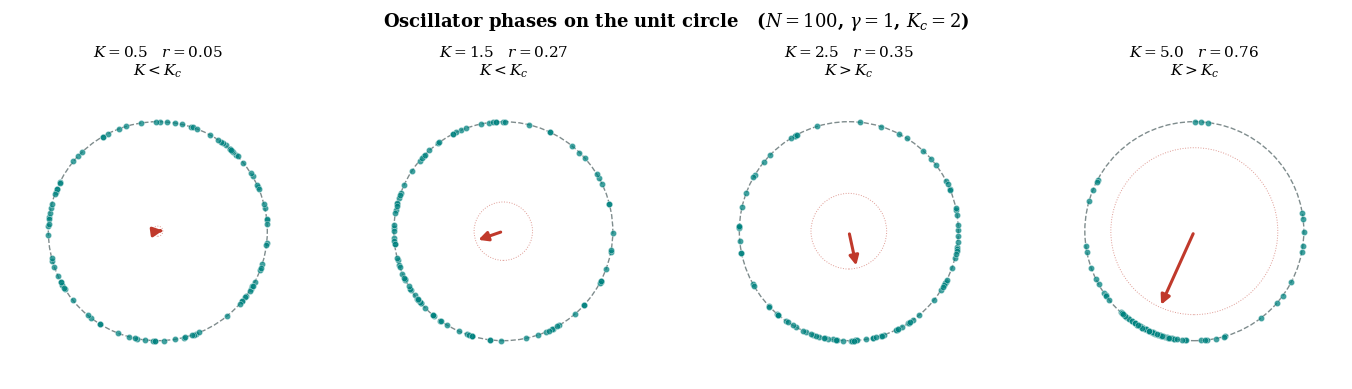
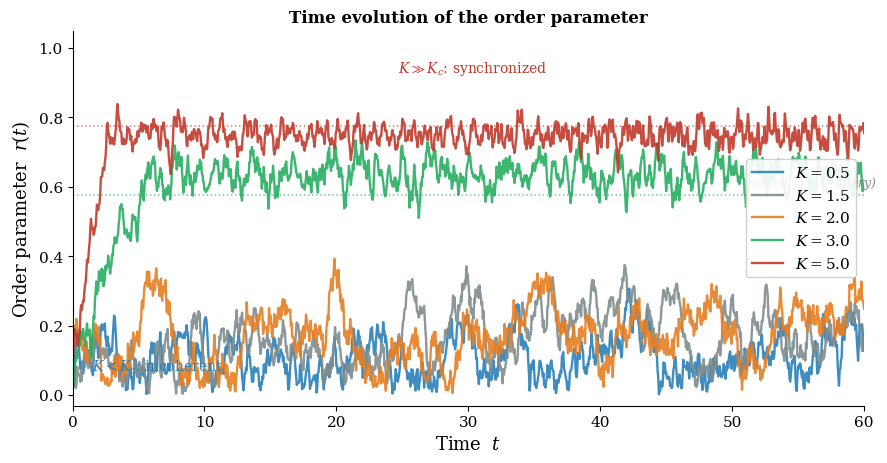
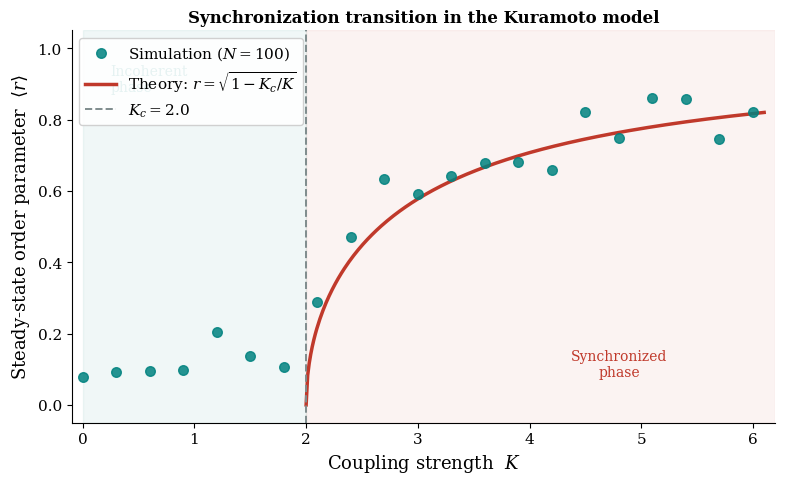
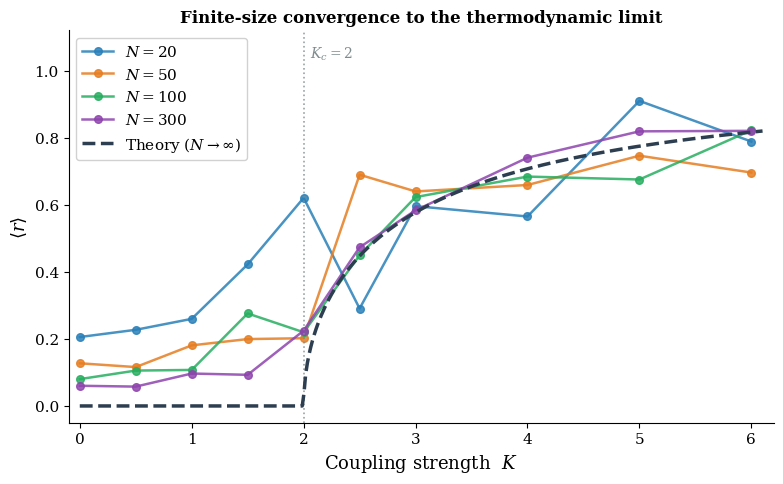

Here is the Python script that generated these plots, in order:
"""
kuramoto_clean.py
=================
Generates 4 clean figures for the Kuramoto model report:

  fig1_phase_snapshots.png  – phases on the unit circle (4 K values)
  fig2_r_timeseries.png     – r(t) time series
  fig3_r_vs_K.png           – synchronization transition curve
  fig4_finite_size.png      – finite-size comparison

Usage:
    python kuramoto_clean.py

Requires: numpy, matplotlib
"""

import numpy as np
import matplotlib
matplotlib.use("Agg")
import matplotlib.pyplot as plt
from matplotlib.patches import Circle

# ── Style ─────────────────────────────────────────────────────────────────────
plt.rcParams.update({
    "font.family"      : "serif",
    "mathtext.fontset" : "dejavuserif",
    "font.size"        : 12,
    "axes.labelsize"   : 13,
    "axes.titlesize"   : 12,
    "legend.fontsize"  : 11,
    "xtick.labelsize"  : 11,
    "ytick.labelsize"  : 11,
    "figure.dpi"       : 150,
    "axes.spines.top"  : False,
    "axes.spines.right": False,
})

# Colour palette
TEAL   = "#00827F"
RED    = "#C0392B"
GRAY   = "#7F8C8D"
DARK   = "#2C3E50"
COLORS = ["#2980B9", "#E67E22", "#27AE60", "#8E44AD"]   # for multi-line plots

RNG = np.random.default_rng(42)


# ══════════════════════════════════════════════════════════════════════════════
# Core simulation helpers
# ══════════════════════════════════════════════════════════════════════════════

def sample_lorentzian(N, gamma=1.0):
    return RNG.standard_cauchy(N) * gamma


def order_param(theta):
    z = np.mean(np.exp(1j * theta))
    return abs(z), np.angle(z)


def rhs(theta, omega, K):
    """Vectorised RHS using complex sum — O(N) not O(N²)."""
    S = np.sum(np.exp(1j * theta))
    return omega + (K / len(theta)) * np.imag(np.exp(-1j * theta) * S)


def simulate(N, K, T=50, dt=0.05, gamma=1.0):
    """
    Integrate the Kuramoto model with RK4.
    Returns (t, theta_history, r_array, psi_array).
    """
    omega  = sample_lorentzian(N, gamma)
    theta  = RNG.uniform(0, 2 * np.pi, N)
    steps  = int(T / dt)
    t      = np.arange(steps + 1) * dt

    theta_hist = np.empty((steps + 1, N))
    r_arr      = np.empty(steps + 1)
    psi_arr    = np.empty(steps + 1)

    theta_hist[0]    = theta
    r_arr[0], psi_arr[0] = order_param(theta)

    for s in range(steps):
        k1 = rhs(theta,               omega, K)
        k2 = rhs(theta + 0.5*dt*k1,   omega, K)
        k3 = rhs(theta + 0.5*dt*k2,   omega, K)
        k4 = rhs(theta +    dt*k3,     omega, K)
        theta = theta + (dt / 6) * (k1 + 2*k2 + 2*k3 + k4)

        theta_hist[s+1]          = theta
        r_arr[s+1], psi_arr[s+1] = order_param(theta)

    return t, theta_hist, r_arr, psi_arr


def steady_r(N, K, T=40, gamma=1.0, tail=0.2):
    """Return time-averaged r over the last `tail` fraction of the run."""
    _, _, r_arr, _ = simulate(N, K, T, gamma=gamma)
    cut = int((1 - tail) * len(r_arr))
    return float(np.mean(r_arr[cut:]))


# ══════════════════════════════════════════════════════════════════════════════
# Figure 1 – Phase portraits
# ══════════════════════════════════════════════════════════════════════════════

def make_fig1():
    print("[1/4] Phase portraits ...")
    K_vals = [0.5, 1.5, 2.5, 5.0]
    N, T   = 100, 50

    fig, axes = plt.subplots(1, 4, figsize=(14, 3.8))
    fig.suptitle(r"Oscillator phases on the unit circle   ($N=100$, $\gamma=1$, $K_c=2$)",
                 fontsize=13, fontweight="bold", y=1.02)

    for ax, K in zip(axes, K_vals):
        _, th_hist, r_arr, psi_arr = simulate(N, K, T)
        th    = th_hist[-1]
        r_val = r_arr[-1]
        psi   = psi_arr[-1]

        # unit circle
        ax.add_patch(Circle((0,0), 1, fill=False, color=GRAY, lw=1.0, ls="--"))

        # oscillator dots
        ax.scatter(np.cos(th), np.sin(th),
                   s=20, color=TEAL, alpha=0.75,
                   edgecolors="white", linewidths=0.3, zorder=3)

        # order parameter arrow
        ax.annotate(
            "", xy=(r_val*np.cos(psi), r_val*np.sin(psi)),
            xytext=(0, 0),
            arrowprops=dict(arrowstyle="-|>", color=RED, lw=2.2,
                            mutation_scale=14)
        )

        # dashed r-circle
        ax.add_patch(Circle((0,0), r_val, fill=False,
                             color=RED, lw=0.7, ls=":", alpha=0.5))

        ax.set_xlim(-1.35, 1.35); ax.set_ylim(-1.35, 1.35)
        ax.set_aspect("equal")
        ax.set_xticks([]); ax.set_yticks([])
        for sp in ax.spines.values():
            sp.set_visible(False)

        label = r"$K < K_c$" if K < 2.0 else (r"$K > K_c$" if K > 2.0 else r"$K \approx K_c$")
        ax.set_title(f"$K = {K}$   $r = {r_val:.2f}$\n{label}", fontsize=11)

    plt.tight_layout()
    plt.savefig("fig1_phase_snapshots.png", bbox_inches="tight", dpi=150)
    plt.close()
    print("   saved fig1_phase_snapshots.png")


# ══════════════════════════════════════════════════════════════════════════════
# Figure 2 – r(t) time series
# ══════════════════════════════════════════════════════════════════════════════

def make_fig2():
    print("[2/4] Time series r(t) ...")
    K_vals = [0.5, 1.5, 2.0, 3.0, 5.0]
    N, T, Kc = 100, 60, 2.0

    fig, ax = plt.subplots(figsize=(9, 4.8))

    line_colors = ["#2980B9", "#7F8C8D", "#E67E22", "#27AE60", "#C0392B"]

    for K, col in zip(K_vals, line_colors):
        t, _, r_arr, _ = simulate(N, K, T)
        ax.plot(t, r_arr, color=col, lw=1.7, alpha=0.9, label=f"$K = {K}$")

        # analytical steady-state for K > Kc
        if K > Kc:
            r_th = np.sqrt(1 - Kc / K)
            ax.hlines(r_th, 0, T, colors=col, lw=1.1, ls=":", alpha=0.65)

    # simple annotations
    ax.text(1.5, 0.07, r"$K < K_c$: incoherent",
            color="#2980B9", fontsize=10)
    ax.text(36, 0.93, r"$K \gg K_c$: synchronized",
            color="#C0392B", fontsize=10, ha="right")
    ax.text(61, 0.60, "dotted = $r^*$ (theory)",
            color=GRAY, fontsize=9, style="italic", ha="right")

    ax.set_xlabel("Time  $t$")
    ax.set_ylabel("Order parameter  $r(t)$")
    ax.set_title("Time evolution of the order parameter", fontweight="bold")
    ax.set_ylim(-0.03, 1.05)
    ax.set_xlim(0, T)
    ax.legend(loc="center right", framealpha=0.9)

    plt.tight_layout()
    plt.savefig("fig2_r_timeseries.png", bbox_inches="tight", dpi=150)
    plt.close()
    print("   saved fig2_r_timeseries.png")


# ══════════════════════════════════════════════════════════════════════════════
# Figure 3 – r vs K (synchronization transition)
# ══════════════════════════════════════════════════════════════════════════════

def make_fig3():
    print("[3/4] r vs K transition ...")
    N, gamma, Kc = 100, 1.0, 2.0

    K_pts  = np.arange(0.0, 6.2, 0.3)
    r_num  = np.array([steady_r(N, K, gamma=gamma) for K in K_pts])

    K_th   = np.linspace(Kc, 6.1, 300)
    r_th   = np.sqrt(1 - Kc / K_th)

    fig, ax = plt.subplots(figsize=(8, 5))

    # shaded regions
    ax.axvspan(0,   Kc,  alpha=0.06, color=TEAL)
    ax.axvspan(Kc, 6.2,  alpha=0.06, color=RED)

    ax.scatter(K_pts, r_num, s=48, color=TEAL, zorder=5,
               label=f"Simulation ($N = {N}$)", alpha=0.85)
    ax.plot(K_th, r_th, color=RED, lw=2.5,
            label=r"Theory: $r = \sqrt{1 - K_c/K}$")
    ax.axvline(Kc, color=GRAY, lw=1.4, ls="--", label=f"$K_c = {Kc}$")

    ax.text(0.25, 0.88, "Incoherent\nphase", color=TEAL, fontsize=10)
    ax.text(4.8,  0.08, "Synchronized\nphase", color=RED,  fontsize=10, ha="center")

    ax.set_xlabel("Coupling strength  $K$")
    ax.set_ylabel(r"Steady-state order parameter  $\langle r \rangle$")
    ax.set_title("Synchronization transition in the Kuramoto model",
                 fontweight="bold")
    ax.set_ylim(-0.05, 1.05)
    ax.set_xlim(-0.1,  6.2)
    ax.legend(loc="upper left", framealpha=0.9)

    plt.tight_layout()
    plt.savefig("fig3_r_vs_K.png", bbox_inches="tight", dpi=150)
    plt.close()
    print("   saved fig3_r_vs_K.png")


# ══════════════════════════════════════════════════════════════════════════════
# Figure 4 – Finite-size effects
# ══════════════════════════════════════════════════════════════════════════════

def make_fig4():
    print("[4/4] Finite-size effects ...")
    N_vals  = [20, 50, 100, 300]
    gamma   = 1.0
    Kc      = 2.0
    K_pts   = np.array([0.0, 0.5, 1.0, 1.5, 2.0, 2.5, 3.0, 4.0, 5.0, 6.0])

    K_th  = np.linspace(0, 6.1, 400)
    r_th  = np.where(K_th > Kc, np.sqrt(1 - Kc / np.maximum(K_th, 1e-9)), 0.0)

    fig, ax = plt.subplots(figsize=(8, 5))

    for N, col in zip(N_vals, COLORS):
        r_num = np.array([steady_r(N, K, gamma=gamma) for K in K_pts])
        ax.plot(K_pts, r_num, "o-", color=col, lw=1.8,
                ms=5.5, alpha=0.85, label=f"$N = {N}$")

    ax.plot(K_th, r_th, color=DARK, lw=2.5, ls="--",
            label=r"Theory ($N \to \infty$)", zorder=10)
    ax.axvline(Kc, color=GRAY, lw=1.2, ls=":", alpha=0.8)
    ax.text(Kc + 0.06, 1.04, r"$K_c = 2$", color=GRAY, fontsize=10)

    ax.set_xlabel("Coupling strength  $K$")
    ax.set_ylabel(r"$\langle r \rangle$")
    ax.set_title("Finite-size convergence to the thermodynamic limit",
                 fontweight="bold")
    ax.set_ylim(-0.05, 1.12)
    ax.set_xlim(-0.1,  6.2)
    ax.legend(loc="upper left", framealpha=0.9)

    plt.tight_layout()
    plt.savefig("fig4_finite_size.png", bbox_inches="tight", dpi=150)
    plt.close()
    print("   saved fig4_finite_size.png")


# ══════════════════════════════════════════════════════════════════════════════
# Main
# ══════════════════════════════════════════════════════════════════════════════

if __name__ == "__main__":
    print("=" * 55)
    print("Kuramoto Model Simulation  (gamma=1, Kc=2)")
    print("=" * 55)
    make_fig1()
    make_fig2()
    make_fig3()
    make_fig4()
    print("=" * 55)
    print("Done. Place the 4 PNGs next to kuramoto_clean.tex")
    print("and compile:  pdflatex kuramoto_clean.tex  (run twice)")
    print("=" * 55)
